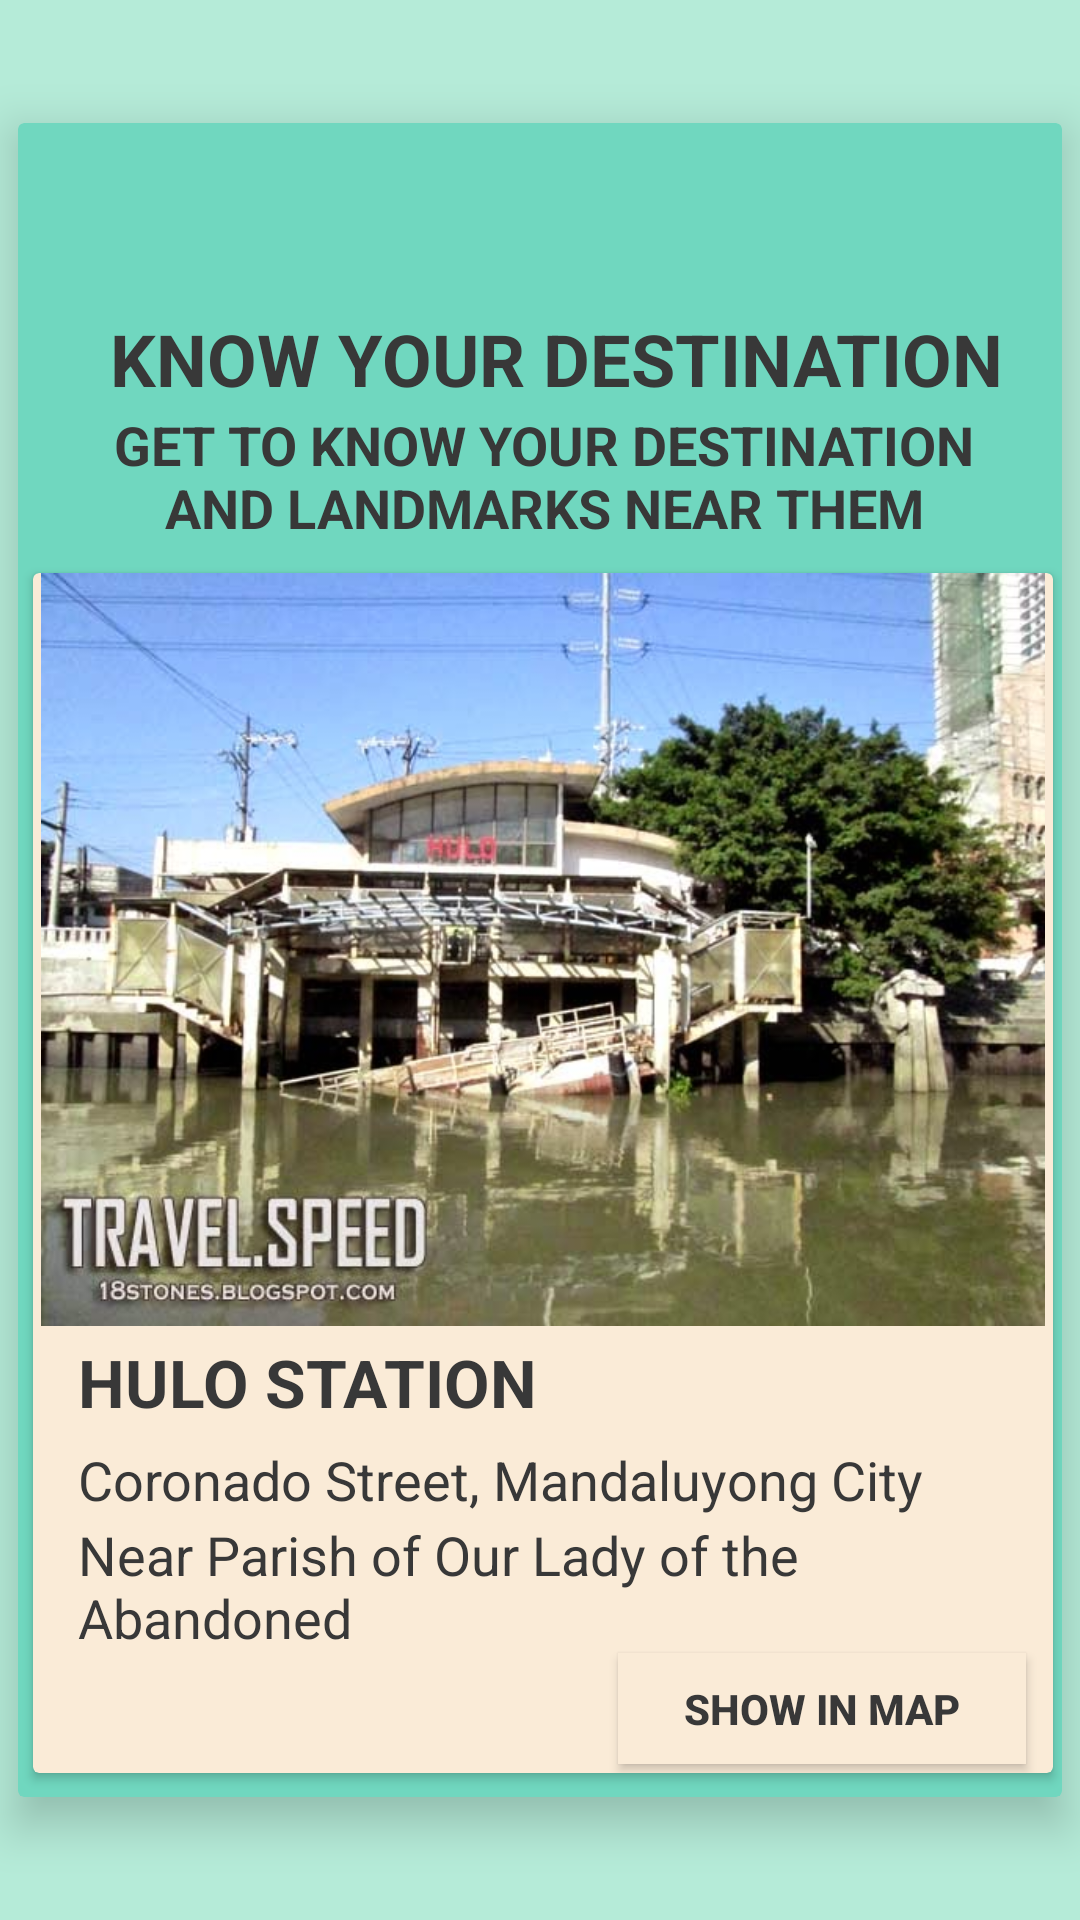

This screen was rendered from an Android layout file. Write that file and the resources it references.
<!-- AndroidManifest.xml: application theme AppTheme -->
<!-- res/layout/activity_screen6_3.xml -->
<?xml version="1.0" encoding="utf-8"?>
<RelativeLayout xmlns:android="http://schemas.android.com/apk/res/android"
    xmlns:app="http://schemas.android.com/apk/res-auto"
    xmlns:tools="http://schemas.android.com/tools"
    android:layout_width="match_parent"
    android:layout_height="match_parent"
    android:background="#B5EBD8"
    tools:context=".Screen6_3">
    <android.support.v7.widget.CardView
        android:layout_width="348dp"
        android:layout_height="558dp"
        android:layout_centerInParent="true"
        app:cardBackgroundColor="#70D7BF"
        app:cardElevation="9dp">

        <ImageView
            android:id="@+id/imageView2"
            android:layout_width="49dp"
            android:layout_height="43dp"
            android:layout_marginLeft="155dp"
            android:layout_marginStart="155dp"
            android:layout_marginTop="15dp"
            android:contentDescription="@string/todo"
            app:srcCompat="@drawable/mmda" />

        <TextView
            android:id="@+id/info"
            android:layout_width="309dp"
            android:layout_height="37dp"
            android:layout_marginEnd="80dp"
            android:layout_marginLeft="25dp"
            android:layout_marginRight="80dp"
            android:layout_marginStart="25dp"
            android:layout_marginTop="60dp"
            android:gravity="center"
            android:text="@string/know_your_destination"
            android:textAllCaps="false"
            android:textColor="#383838"
            android:textColorHighlight="?android:attr/colorForeground"
            android:textSize="24sp"
            android:textStyle="bold"
            app:fontFamily="@font/anton"
            tools:textAppearance="@style/TextAppearance.AppCompat" />

        <TextView
            android:id="@+id/textView4"
            android:layout_width="297dp"
            android:layout_height="wrap_content"
            android:textColor="#383838"
            android:layout_marginLeft="27dp"
            android:layout_marginStart="27dp"
            android:layout_marginTop="95dp"
            android:gravity="center"
            android:text="@string/get_to_know_your_destination_and_landmarks_near_them"
            android:textSize="18sp"
            android:textStyle="bold" />

        <android.support.v7.widget.CardView
            android:layout_width="340dp"
            android:layout_height="400dp"
            android:layout_marginLeft="5dp"
            android:layout_marginTop="150dp"
            app:cardBackgroundColor="#faebd7"
            android:layout_marginStart="5dp">

            <ImageView
                android:id="@+id/imageView6"
                android:layout_width="wrap_content"
                android:layout_height="251dp"
                app:srcCompat="@drawable/hulo"
                android:contentDescription="@string/todo62" />

            <TextView
                android:id="@+id/textView6"
                android:layout_width="wrap_content"
                android:layout_height="wrap_content"
                android:layout_marginLeft="15dp"
                android:layout_marginStart="15dp"
                android:layout_marginTop="255dp"
                android:text="@string/hulo_station"
                android:textColor="#383838"
                android:textSize="22sp"
                android:textStyle="bold"
                app:fontFamily="@font/anton" />

            <TextView
                android:id="@+id/textView7"
                android:layout_width="wrap_content"
                android:layout_height="wrap_content"
                android:layout_marginLeft="15dp"
                android:layout_marginStart="15dp"
                android:layout_marginTop="290dp"
                android:text="@string/coronado_street_mandaluyong_city"
                android:textColor="#383838"
                android:textSize="18sp" />

            <TextView
                android:id="@+id/textView8"
                android:layout_width="wrap_content"
                android:layout_height="wrap_content"
                android:layout_marginLeft="15dp"
                android:layout_marginStart="15dp"
                android:layout_marginTop="315dp"
                android:text="@string/near_parish_of_our_lady_of_the_abandoned"
                android:textColor="#383838"
                android:textSize="18sp" />

            <Button
                android:id="@+id/button2"
                android:layout_width="136dp"
                android:layout_height="37dp"
                android:layout_marginStart="195dp"
                android:layout_marginLeft="195dp"
                android:layout_marginTop="360dp"
                android:background="#faebd7"
                android:onClick="process"
                android:text="@string/show_in_map"
                android:textStyle="bold" />
        </android.support.v7.widget.CardView>


    </android.support.v7.widget.CardView>
</RelativeLayout>
<!-- resources referenced by this layout -->
<resources>
  <!-- drawable hulo: jpg bitmap (drawable, 71790 bytes) -->
  <string name="coronado_street_mandaluyong_city">Coronado Street, Mandaluyong City</string>
  <string name="get_to_know_your_destination_and_landmarks_near_them">GET TO KNOW YOUR DESTINATION AND LANDMARKS NEAR THEM</string>
  <string name="hulo_station">HULO STATION</string>
  <string name="know_your_destination">KNOW YOUR DESTINATION</string>
  <string name="near_parish_of_our_lady_of_the_abandoned">Near Parish of Our Lady of the Abandoned</string>
  <string name="show_in_map">SHOW IN MAP</string>
  <string name="todo">TODO</string>
  <string name="todo62">TODO</string>
  <style name="AppTheme" parent="Theme.AppCompat.Light.NoActionBar">
          
          <item name="colorPrimary">@color/colorPrimary</item>
          <item name="colorPrimaryDark">@color/colorPrimaryDark</item>
          <item name="colorAccent">@color/colorAccent</item>
          <item name="android:textColor">@color/colorText</item>
      </style>
  <color name="colorPrimary">#3F51B5</color>
  <color name="colorPrimaryDark">#303F9F</color>
  <color name="colorAccent">#FF4081</color>
  <color name="colorText">#383838</color>
</resources>
